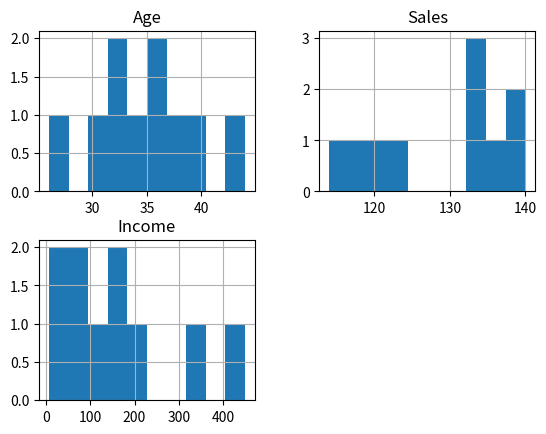

Here is the Python script that generated this plot:
import pandas as pd 
import matplotlib.pyplot as plt 
  
# create 2D array of table given above 
data = [['E001', 'M', 34, 123, 'Normal', 350], 
        ['E002', 'F', 40, 114, 'Overweight', 450], 
        ['E003', 'F', 37, 135, 'Obesity', 169], 
        ['E004', 'M', 30, 139, 'Underweight', 189], 
        ['E005', 'F', 44, 117, 'Underweight', 183], 
        ['E006', 'M', 36, 121, 'Normal', 80], 
        ['E007', 'M', 32, 133, 'Obesity', 6], 
        ['E008', 'F', 26, 140, 'Normal', 120], 
        ['E009', 'M', 32, 133, 'Normal', 75], 
        ['E010', 'M', 36, 133, 'Underweight', 40] ] 
  
# dataframe created with 
# the above data array 
df = pd.DataFrame(data, columns = ['EMPID', 'Gender',  
                                    'Age', 'Sales', 
                                    'BMI', 'Income'] ) 
  
# create histogram for numeric data 
df.hist() 
  
# show plot 
plt.show() 